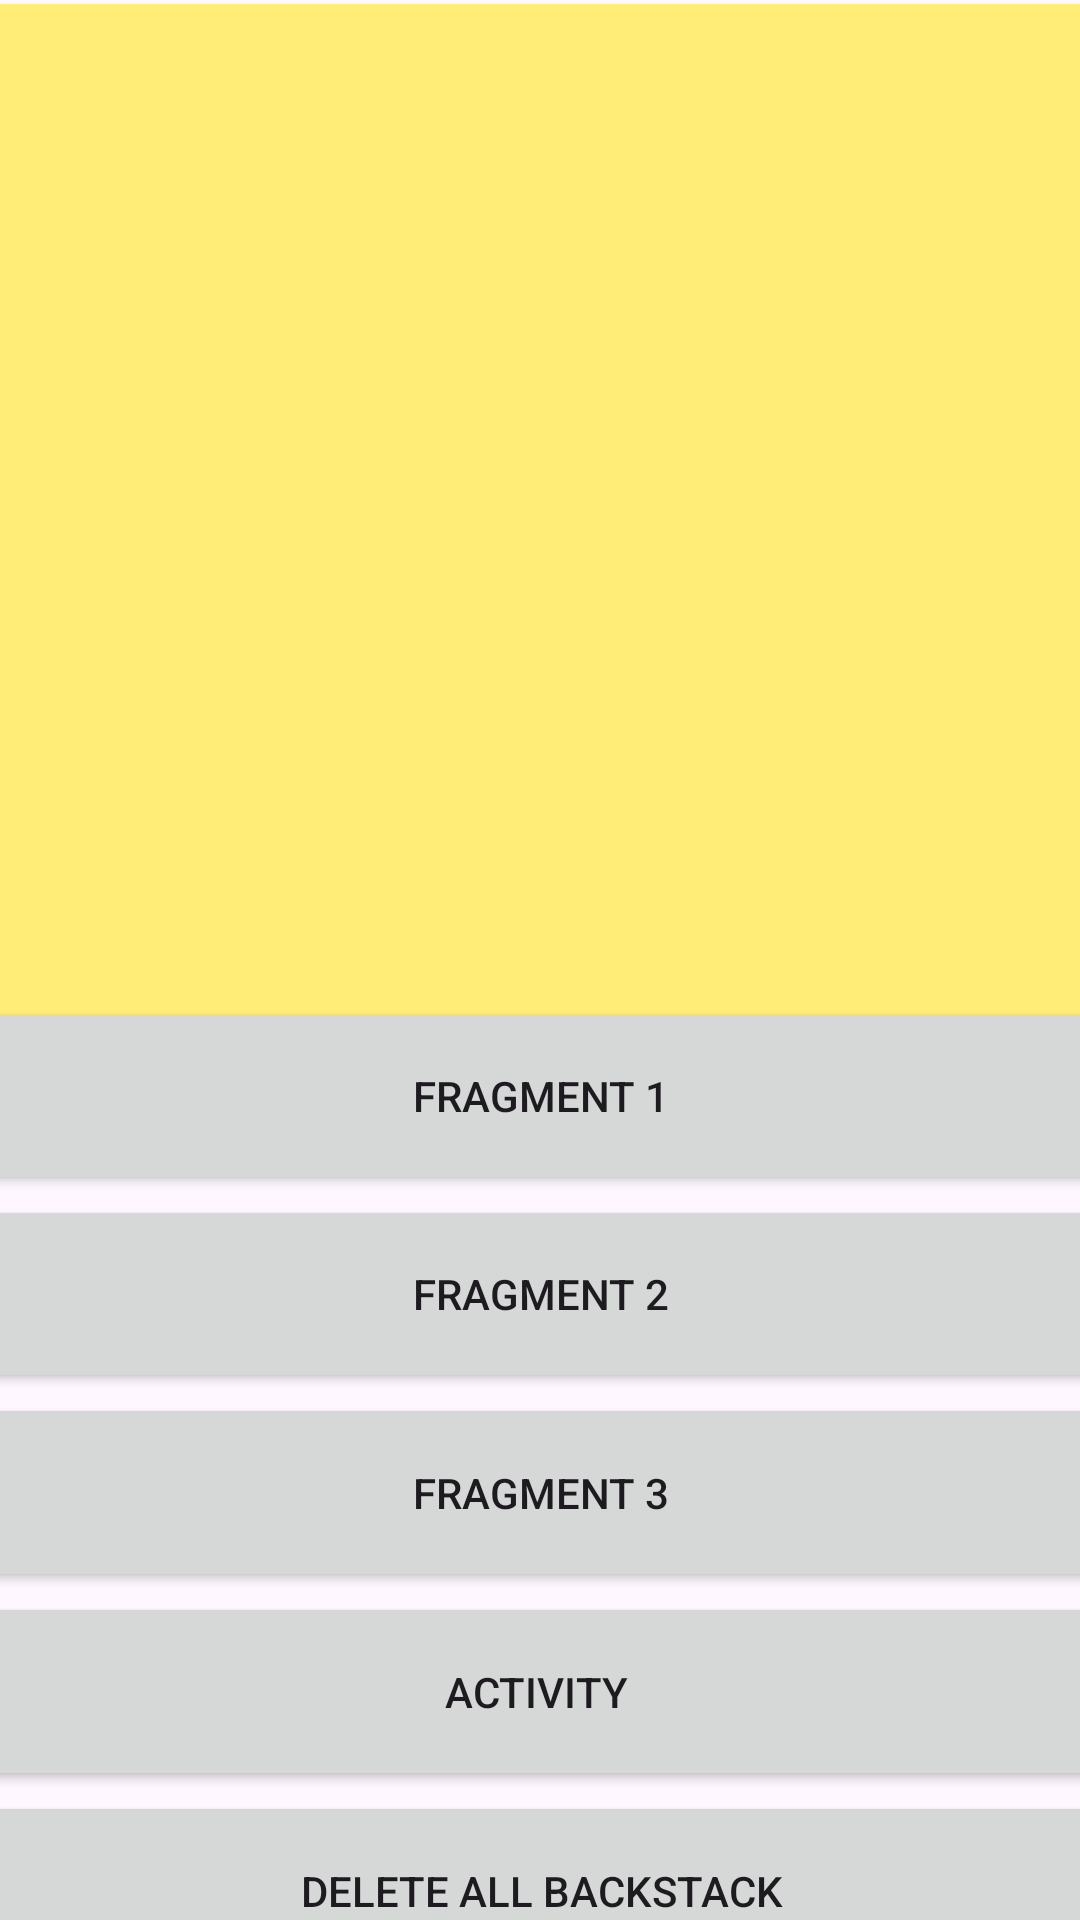

Layout XML and referenced resources for this Android screen:
<!-- AndroidManifest.xml: application theme Theme.BackstackDemo -->
<!-- res/layout/activity_main.xml -->
<?xml version="1.0" encoding="utf-8"?>
<androidx.constraintlayout.widget.ConstraintLayout xmlns:android="http://schemas.android.com/apk/res/android"
    xmlns:app="http://schemas.android.com/apk/res-auto"
    xmlns:tools="http://schemas.android.com/tools"
    android:layout_width="match_parent"
    android:layout_height="match_parent"
    tools:context=".MainActivity">

    <TextView
        android:id="@+id/textView"
        android:layout_width="wrap_content"
        android:layout_height="wrap_content"
        android:text="Hello World!"
        app:layout_constraintBottom_toBottomOf="parent"
        app:layout_constraintEnd_toEndOf="parent"
        app:layout_constraintStart_toStartOf="parent"
        app:layout_constraintTop_toTopOf="parent" />

    <FrameLayout
        android:id="@+id/frameLayout"
        android:layout_width="409dp"
        android:layout_height="354dp"
        android:background="#FFED78"
        app:layout_constraintBottom_toBottomOf="parent"
        app:layout_constraintEnd_toEndOf="parent"
        app:layout_constraintStart_toStartOf="parent"
        app:layout_constraintTop_toTopOf="parent"
        app:layout_constraintVertical_bias="0.005">

    </FrameLayout>

    <LinearLayout
        android:layout_width="411dp"
        android:layout_height="331dp"
        android:orientation="vertical"
        app:layout_constraintBottom_toBottomOf="parent"
        app:layout_constraintEnd_toEndOf="parent"
        app:layout_constraintStart_toStartOf="parent"
        app:layout_constraintTop_toBottomOf="@+id/frameLayout">

        <Button
            android:id="@+id/button"
            android:layout_width="match_parent"
            android:layout_height="wrap_content"
            android:layout_weight="1"
            android:text="fragment 1" />

        <Button
            android:id="@+id/button2"
            android:layout_width="match_parent"
            android:layout_height="wrap_content"
            android:layout_weight="1"
            android:text="fragment 2" />

        <Button
            android:id="@+id/button3"
            android:layout_width="match_parent"
            android:layout_height="wrap_content"
            android:layout_weight="1"
            android:text="fragment 3" />

        <Button
            android:id="@+id/buttonActivity"
            android:layout_width="match_parent"
            android:layout_height="wrap_content"
            android:layout_weight="1"
            android:text="Activity " />

        <Button
            android:id="@+id/deleteBTN"
            android:layout_width="match_parent"
            android:layout_height="wrap_content"
            android:layout_weight="1"
            android:text="delete all backstack" />

    </LinearLayout>

</androidx.constraintlayout.widget.ConstraintLayout>
<!-- resources referenced by this layout -->
<resources>
  <style name="Theme.BackstackDemo" parent="Base.Theme.BackstackDemo" />
  <style name="Base.Theme.BackstackDemo" parent="Theme.Material3.DayNight.NoActionBar">
          
          
      </style>
</resources>
